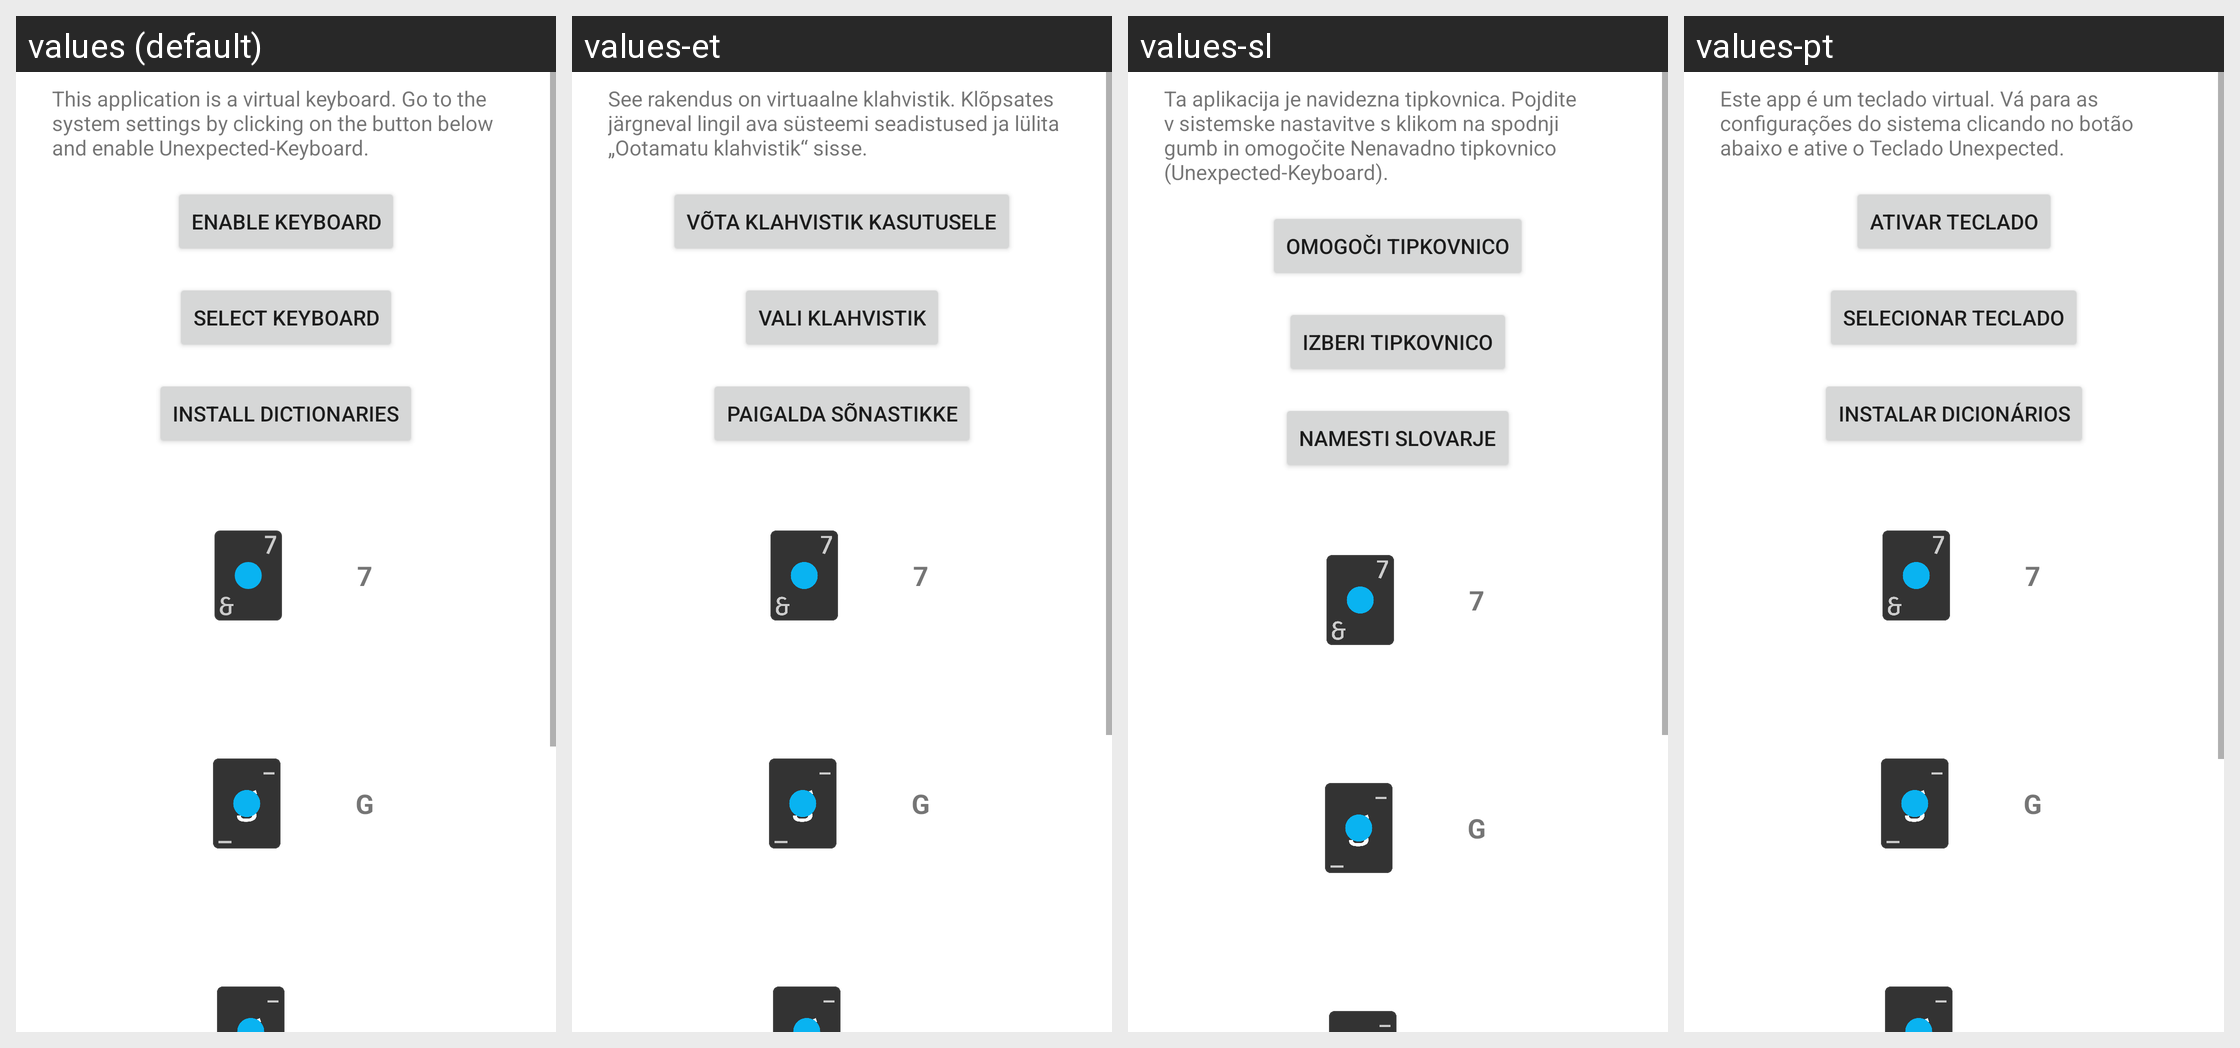

For this localized Android screen grid, give each drawn string resource with its value in every locale shown.
Android screen res/layout/launcher_activity.xml rendered under 4 locales, left to right: values (default), values-et, values-sl, values-pt. Device: Nexus 5 (rendered at 1080×1920; each locale shown at half size, 540×960, under a caption strip naming it); theme Theme.MaterialComponents.DayNight.NoActionBar.
Other locales in the repository, not shown: values-ar, values-ars, values-arz, values-bn-rBD, values-ca, values-cs, values-da, values-de, values-es, values-fa, values-fil, values-fr, values-hi, values-in, values-it, values-ja, values-ko, values-lv, values-ms, values-my, values-nl, values-pl, values-ro, values-ru, values-sh, values-si, values-ta, values-th, values-tlh, values-tok, values-tr, values-uk, values-vi, values-zh-rCN, values-zh-rTW.
Strings drawn on this screen, with the default value and each locale's value (text and hints the layout hard-codes, and strings that could not be matched under every locale, appear in the picture but are not listed):

launcher_description
  values: This application is a virtual keyboard. Go to the system settings by clicking on the button below and enable Unexpected-Keyboard.
  values-et: See rakendus on virtuaalne klahvistik. Klõpsates järgneval lingil ava süsteemi seadistused ja lülita „Ootamatu klahvistik“ sisse.
  values-sl: Ta aplikacija je navidezna tipkovnica. Pojdite v sistemske nastavitve s klikom na spodnji gumb in omogočite Nenavadno tipkovnico (Unexpected-Keyboard).
  values-pt: Este app é um teclado virtual. Vá para as configurações do sistema clicando no botão abaixo e ative o Teclado Unexpected.

launcher_button_imesettings
  values: Enable keyboard
  values-et: Võta klahvistik kasutusele
  values-sl: Omogoči tipkovnico
  values-pt: Ativar teclado

launcher_button_imepicker
  values: Select keyboard
  values-et: Vali klahvistik
  values-sl: Izberi tipkovnico
  values-pt: Selecionar teclado

launcher_button_dictionaries
  values: Install dictionaries
  values-et: Paigalda sõnastikke
  values-sl: Namesti slovarje
  values-pt: Instalar dicionários

launcher_anim_7
  values: 7
  values-et: 7  [not translated; the default value is used]
  values-sl: 7  [not translated; the default value is used]
  values-pt: 7  [not translated; the default value is used]

launcher_anim_g
  values: G
  values-et: G  [not translated; the default value is used]
  values-sl: G  [not translated; the default value is used]
  values-pt: G  [not translated; the default value is used]
